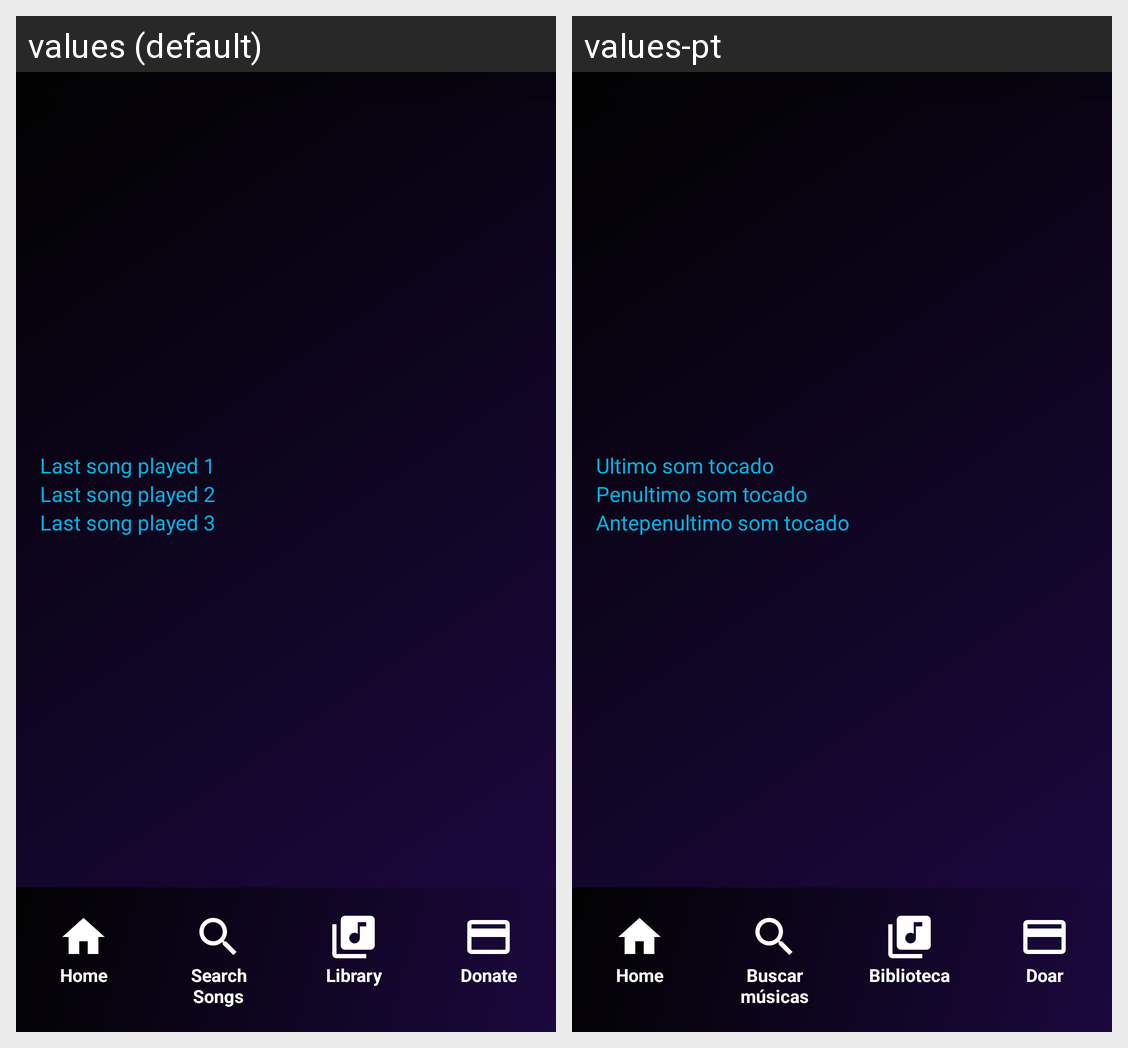

This grid shows one Android layout under two languages. Give, for every string resource on the screen, its name, the default text and each shown locale's text.
Android screen res/layout/activity_home.xml rendered under 2 locales, left to right: values (default), values-pt. Device: Nexus 5 (rendered at 1080×1920; each locale shown at half size, 540×960, under a caption strip naming it); theme AppTheme.
Strings drawn on this screen, with the default value and each locale's value (text and hints the layout hard-codes, and strings that could not be matched under every locale, appear in the picture but are not listed):

last_songs1
  values: Last song played 1
  values-pt: Ultimo som tocado

last_songs2
  values: Last song played 2
  values-pt: Penultimo som tocado

last_songs3
  values: Last song played 3
  values-pt: Antepenultimo som tocado

screen_home
  values: Home
  values-pt: Home  [not translated; the default value is used]

screen_search
  values: Search Songs
  values-pt: Buscar músicas

screen_library
  values: Library
  values-pt: Biblioteca

donations_library
  values: Donate
  values-pt: Doar
